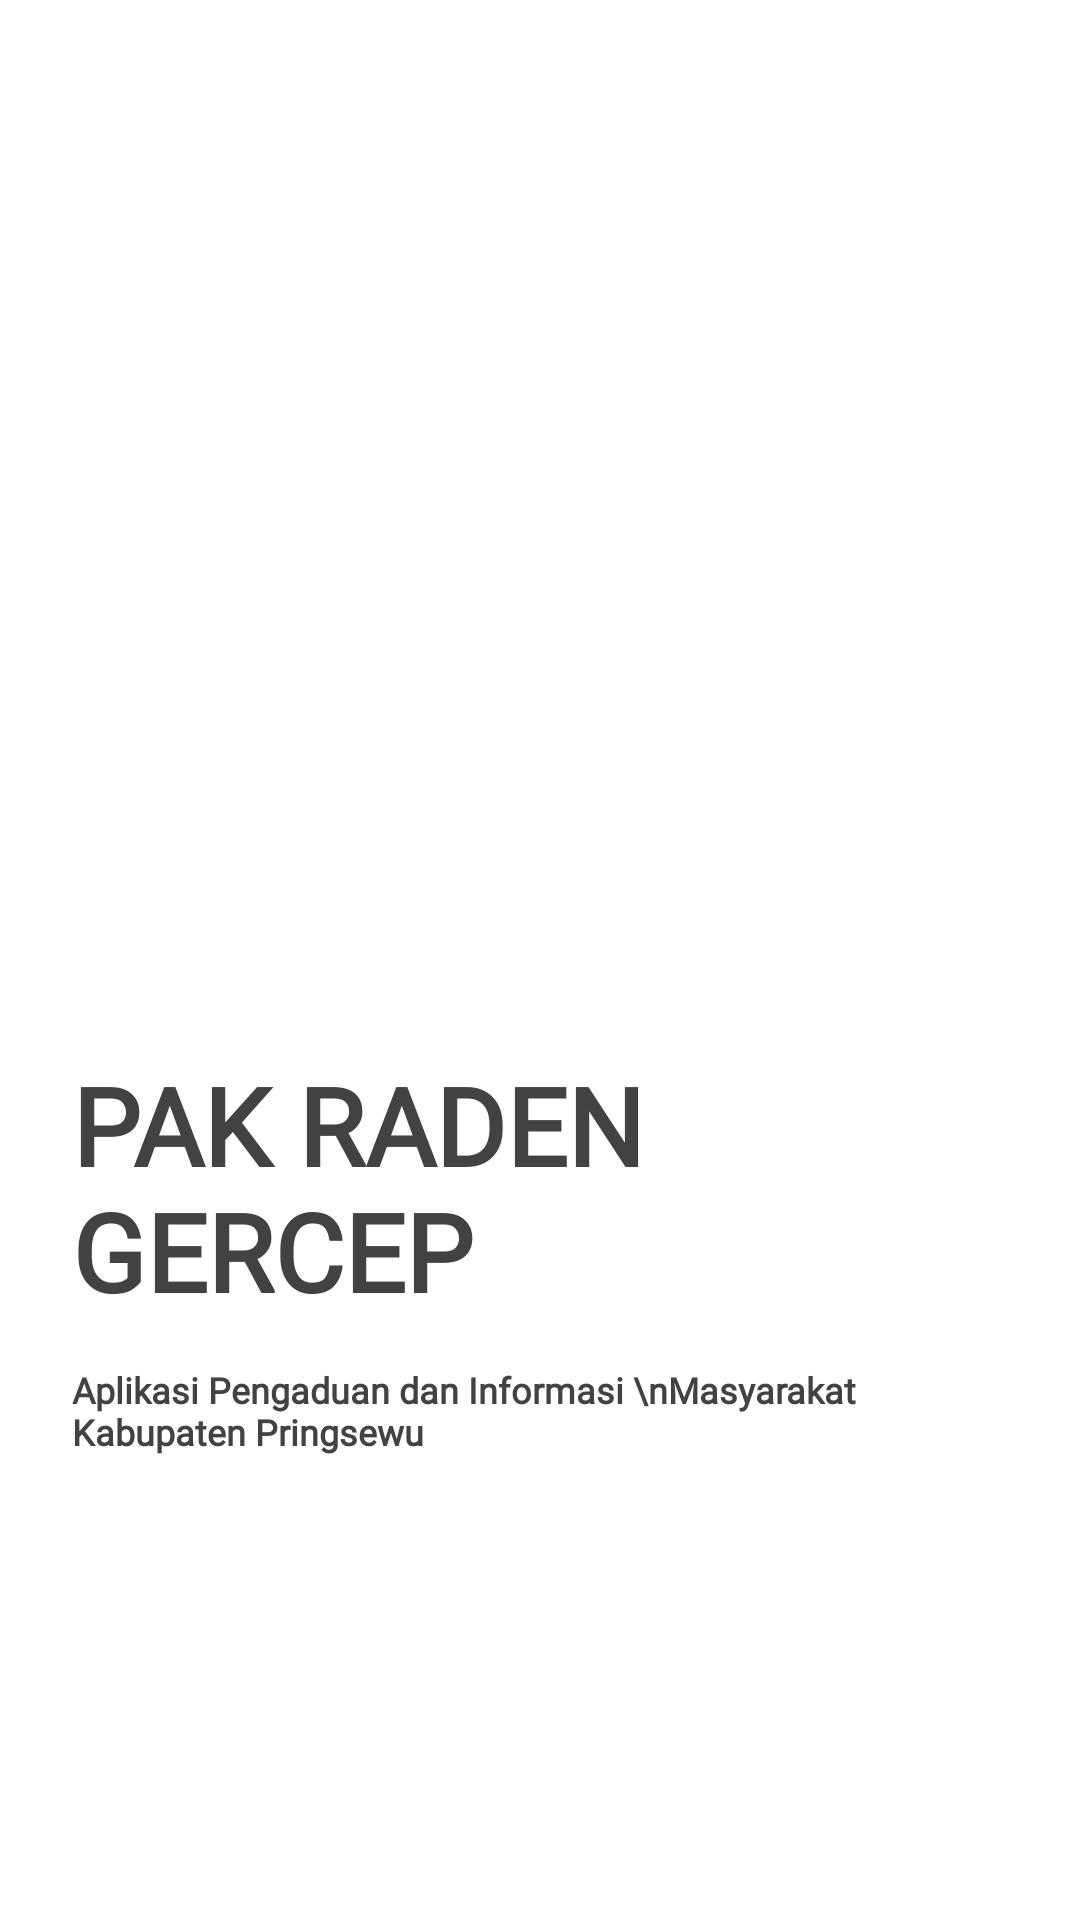

Layout XML and referenced resources for this Android screen:
<!-- AndroidManifest.xml: application theme Theme.Pakraden_gercep -->
<!-- res/layout/splashscreen.xml -->
<?xml version="1.0" encoding="utf-8"?>
<androidx.constraintlayout.widget.ConstraintLayout xmlns:android="http://schemas.android.com/apk/res/android"
    xmlns:app="http://schemas.android.com/apk/res-auto"
    xmlns:tools="http://schemas.android.com/tools"
    android:layout_width="match_parent"
    android:layout_height="match_parent"
    tools:context=".Splashscreen">

    <androidx.constraintlayout.widget.ConstraintLayout
        android:layout_width="match_parent"
        android:layout_height="wrap_content"
        android:paddingHorizontal="24dp"
        app:layout_constraintBottom_toBottomOf="parent"
        app:layout_constraintEnd_toEndOf="parent"
        app:layout_constraintHorizontal_bias="0.5"
        app:layout_constraintStart_toStartOf="parent"
        app:layout_constraintTop_toTopOf="parent">

        <ImageView
            android:id="@+id/image1"
            android:layout_width="169dp"
            android:layout_height="172dp"
            android:src="@drawable/kab_pringsewu_removebg_preview"
            app:layout_constraintEnd_toEndOf="parent"
            app:layout_constraintHorizontal_bias="0.5"
            app:layout_constraintStart_toStartOf="parent"
            app:layout_constraintTop_toTopOf="parent" />

        <TextView
            android:id="@+id/tv1"
            android:layout_width="wrap_content"
            android:layout_height="wrap_content"
            android:layout_marginTop="24dp"
            android:fontFamily="@font/twentieth_century"
            android:text="PAK RADEN GERCEP"
            android:textStyle="bold"
            android:textSize="36sp"
            android:textColor="@color/cardview_dark_background"
            app:layout_constraintEnd_toEndOf="parent"
            app:layout_constraintHorizontal_bias="0.5"
            app:layout_constraintStart_toStartOf="parent"
            app:layout_constraintTop_toBottomOf="@id/image1" />

        <TextView
            android:id="@+id/tv2"
            android:layout_width="wrap_content"
            android:layout_height="wrap_content"
            android:layout_marginTop="14dp"
            android:fontFamily="@font/twentieth_century"
            android:textStyle="bold"
            android:text="Aplikasi Pengaduan dan Informasi \nMasyarakat Kabupaten Pringsewu"
            android:textSize="12sp"
            android:textColor="@color/cardview_dark_background"
            app:layout_constraintEnd_toEndOf="parent"
            app:layout_constraintHorizontal_bias="0.5"
            app:layout_constraintStart_toStartOf="parent"
            app:layout_constraintTop_toBottomOf="@id/tv1" />
    </androidx.constraintlayout.widget.ConstraintLayout>
</androidx.constraintlayout.widget.ConstraintLayout>
<!-- resources referenced by this layout -->
<resources>
  <style name="Theme.Pakraden_gercep" parent="Theme.MaterialComponents.DayNight.DarkActionBar">
          
          <item name="colorPrimary">@color/purple_500</item>
          <item name="colorPrimaryVariant">@color/purple_700</item>
          <item name="colorOnPrimary">@color/white</item>
          
          <item name="colorSecondary">@color/teal_200</item>
          <item name="colorSecondaryVariant">@color/teal_700</item>
          <item name="colorOnSecondary">@color/black</item>
          
          <item name="android:statusBarColor">?attr/colorPrimaryVariant</item>
          
      </style>
  <!-- not gathered from this repository: default colours our renderer supplied (Android Studio template values) -->
  <color name="purple_500">#FF6200EE</color>
  <color name="purple_700">#FF3700B3</color>
  <color name="teal_200">#FF03DAC5</color>
  <color name="teal_700">#FF018786</color>
  <color name="black">#FF000000</color>
  <color name="white">#FFFFFFFF</color>
</resources>
